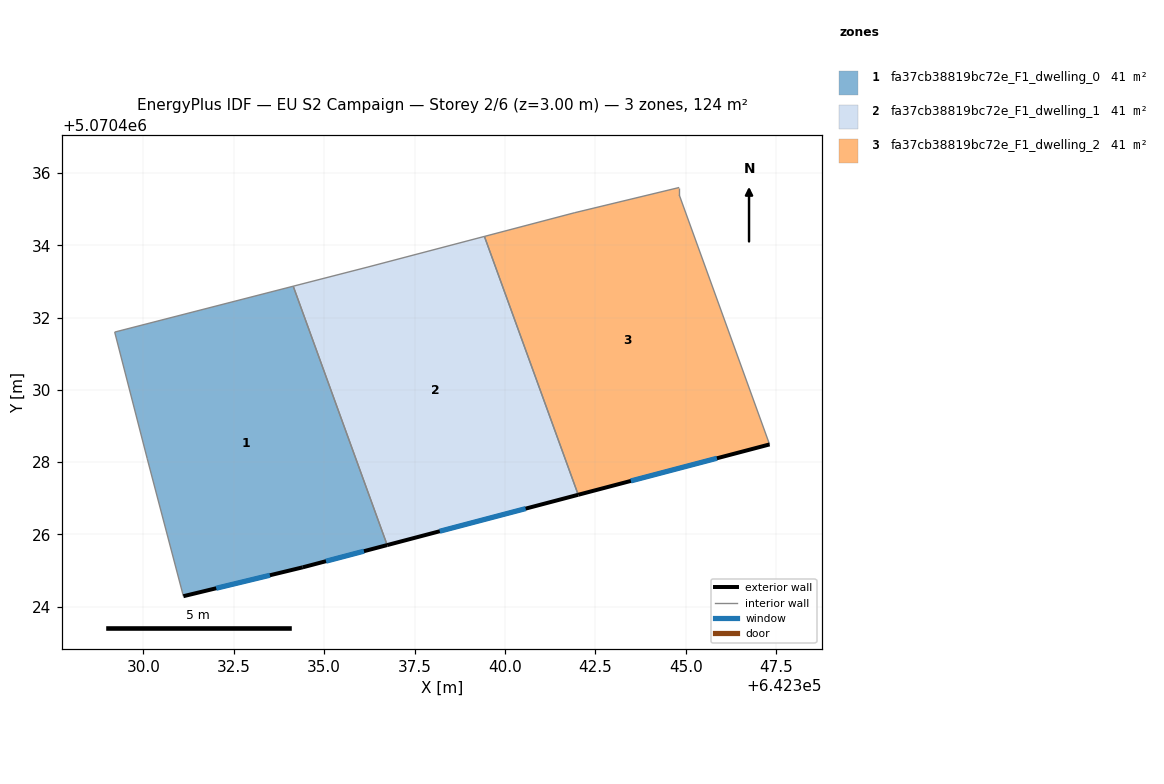
=== STOREY PLAN SPEC (per zone: floor XY polygon, exterior-wall plan segments, windows/doors) ===
zone 1: fa37cb38819bc72e_F1_dwelling_0  (41.4 m²)
  floor: (642334.14, 5070432.87) (642336.74, 5070425.71) (642334.41, 5070425.09) (642331.10, 5070424.29) (642330.10, 5070428.09) (642329.20, 5070431.60)
  exterior wall: (642334.41, 5070425.09) – (642336.74, 5070425.71)  [2.4 m]
    window: (642335.05, 5070425.26) – (642336.10, 5070425.54)  [1.5 m²]
  exterior wall: (642331.10, 5070424.29) – (642334.41, 5070425.09)  [3.4 m]
    window: (642332.01, 5070424.51) – (642333.50, 5070424.87)  [2.1 m²]
  interior walls: 4
zone 2: fa37cb38819bc72e_F1_dwelling_1  (41.4 m²)
  floor: (642339.43, 5070434.24) (642342.02, 5070427.10) (642336.74, 5070425.71) (642334.14, 5070432.87) (642336.21, 5070433.40)
  exterior wall: (642336.74, 5070425.71) – (642342.03, 5070427.10)  [5.5 m]
    window: (642338.20, 5070426.09) – (642340.57, 5070426.71)  [3.3 m²]
  interior walls: 4
zone 3: fa37cb38819bc72e_F1_dwelling_2  (41.4 m²)
  floor: (642344.82, 5070435.60) (642344.82, 5070435.40) (642347.32, 5070428.49) (642342.02, 5070427.10) (642339.43, 5070434.24) (642341.92, 5070434.90)
  exterior wall: (642342.03, 5070427.10) – (642347.32, 5070428.49)  [5.5 m]
    window: (642343.48, 5070427.48) – (642345.86, 5070428.11)  [3.3 m²]
  interior walls: 5

=== DERIVED (storey summary) ===
Building: EU S2 Campaign
Storey: 2 of 6  (floor level z = 3.00 m)
Storey gross floor area: 124.1 m²
Zones on this storey: 3
  - fa37cb38819bc72e_F1_dwelling_0: floor 41.4 m²; exterior wall 5.8 m (17.4 m²); 2 window(s) 3.5 m²; WWR 20.2%
  - fa37cb38819bc72e_F1_dwelling_1: floor 41.4 m²; exterior wall 5.5 m (16.4 m²); 1 window(s) 3.3 m²; WWR 20.2%
  - fa37cb38819bc72e_F1_dwelling_2: floor 41.4 m²; exterior wall 5.5 m (16.4 m²); 1 window(s) 3.3 m²; WWR 20.2%
Zone adjacency (shared interzone walls):
  - fa37cb38819bc72e_F1_dwelling_0 ↔ fa37cb38819bc72e_F1_dwelling_1
  - fa37cb38819bc72e_F1_dwelling_1 ↔ fa37cb38819bc72e_F1_dwelling_2